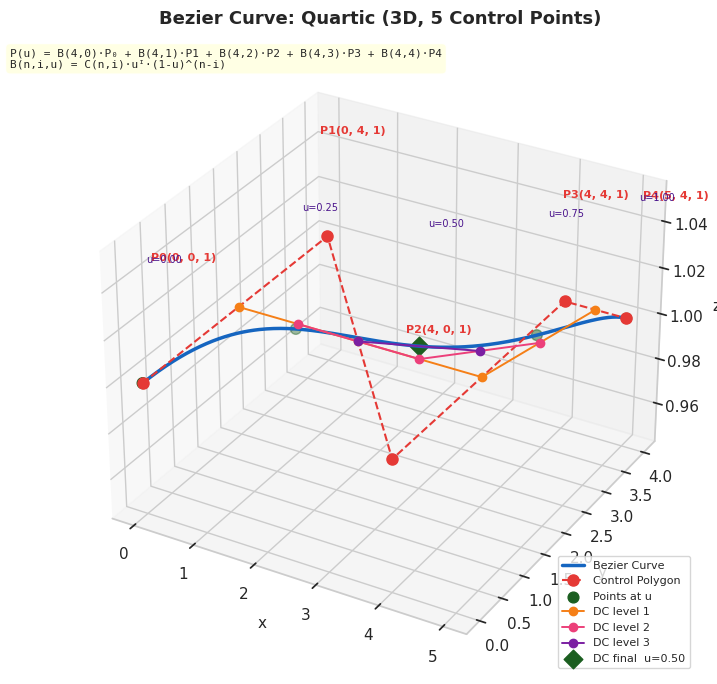

Python code for this plot:
import numpy as np
import matplotlib.pyplot as plt
import seaborn as sns
from math import comb


# ============================================================
# -- Switch  (only change this one line) ---------------------
# ============================================================

CASE = 2   # 1 = Quadratic 2D,  2 = Quartic 3D


# ============================================================
# -- CASE Data  (do not change) --------------------------
# ============================================================

CASE_DATA = {
    1: dict(
        points = np.array([
            [1, 1],   # P0
            [3, 3],   # P1
            [5, 1],   # P2
        ]),
        u_highlight = [0.00, 0.25, 0.50, 0.75, 1.00],
        u_dc        = 0.50,
        output      = '31-bezier-quadratic-2d.png',
    ),
    2: dict(
        points = np.array([
            [0, 0, 1],   # P0
            [0, 4, 1],   # P1
            [4, 0, 1],   # P2
            [4, 4, 1],   # P3
            [5, 4, 1],   # P4
        ]),
        u_highlight = [0.00, 0.25, 0.50, 0.75, 1.00],
        u_dc        = 0.50,
        output      = '31-bezier-quartic-3d.png',
    ),
}


# ============================================================
# -- Bezier Computation  (generic — do not change) -----------
# ============================================================

class BezierCurve:
    """
    Generic Bezier curve of any degree, 2D or 3D.

    Degree is inferred automatically:
      n control points → degree n-1.

    The spatial dimension (2D or 3D) is inferred from
    the width of the points array (2 or 3 columns).
    """

    def __init__(self, points: np.ndarray):
        self.points = points           # shape (n, dim)
        self.n      = len(points)      # number of control pts
        self.degree = self.n - 1      # polynomial degree
        self.dim    = points.shape[1]  # 2 or 3

    # -- Core math -------------------------------------------

    def _bernstein(self, i: int, u: float) -> float:
        """
        Bernstein basis polynomial B(n, i, u).

        B(n,i,u) = C(n,i) * u^i * (1-u)^(n-i)
        """
        n = self.degree
        return comb(n, i) * (u ** i) * ((1 - u) ** (n - i))

    def point(self, u: float) -> np.ndarray:
        """
        Evaluate curve point at parameter u.

        P(u) = sum_{i=0}^{n} B(n,i,u) * P_i
        """
        return sum(
            self._bernstein(i, u) * self.points[i]
            for i in range(self.n)
        )

    def curve(self, n_pts: int = 300) -> np.ndarray:
        """Return dense array of curve points for plotting."""
        return np.array([
            self.point(u) for u in np.linspace(0, 1, n_pts)
        ])

    def highlight_points(self, u_list: list) -> np.ndarray:
        """Return curve points for a given list of u values."""
        return np.array([self.point(u) for u in u_list])

    # -- De Casteljau ----------------------------------------

    def de_casteljau(self, u: float) -> list:
        """
        Compute all De Casteljau reduction levels at u.

        Returns list of arrays, one per level:
          level[0]    = original control points  (n pts)
          level[1]    = first reduction          (n-1 pts)
          ...
          level[n]    = final curve point        (1 pt)
        """
        levels  = [self.points.copy()]
        current = self.points.copy()
        while len(current) > 1:
            current = np.array([
                (1 - u) * current[j] + u * current[j + 1]
                for j in range(len(current) - 1)
            ])
            levels.append(current)
        return levels

    # -- Derived labels --------------------------------------

    @property
    def degree_name(self) -> str:
        names = {2: 'Quadratic', 3: 'Cubic',
                 4: 'Quartic',   5: 'Quintic'}
        return names.get(self.degree, f'Degree-{self.degree}')

    @property
    def dim_name(self) -> str:
        return '3D' if self.dim == 3 else '2D'


# ============================================================
# -- Plot  (generic — do not change) -------------------------
# ============================================================

class BezierPlot:
    """
    Plot a Bezier curve in 2D or 3D automatically.

    Detects dimensionality from bezier.dim and sets up
    the correct axes (standard or 3D projection).
    All drawing logic is shared — only axis calls differ.
    """

    COLOR_CURVE   = '#1565C0'
    COLOR_POLYGON = '#E53935'
    COLOR_CTRL    = '#E53935'
    COLOR_POINT   = '#1B5E20'
    COLOR_LABEL   = '#4A148C'
    COLOR_DC = [
        '#F57F17',   # level 1 — amber
        '#EC407A',   # level 2 — pink
        '#7B1FA2',   # level 3 — violet
        '#1B5E20',   # level 4 — green (final point)
    ]

    def __init__(
        self,
        bezier:      BezierCurve,
        u_highlight: list,
        u_dc:        float = 0.5,
    ):
        self.bezier      = bezier
        self.u_highlight = u_highlight
        self.u_dc        = u_dc
        self.is_3d       = (bezier.dim == 3)
        self.fig, self.ax = self._init_figure()

    # -- Figure setup ----------------------------------------

    def _init_figure(self):
        sns.set_theme(style='whitegrid')
        if self.is_3d:
            fig = plt.figure(figsize=(10, 7))
            ax  = fig.add_subplot(111, projection='3d')
        else:
            fig, ax = plt.subplots(figsize=(9, 7))
        return fig, ax

    # -- Unified plot helpers (2D / 3D) ----------------------

    def _coords(self, pts: np.ndarray) -> tuple:
        """
        Unpack point array into coordinate tuples.
        Returns (x, y) for 2D or (x, y, z) for 3D.
        """
        if self.is_3d:
            return pts[:, 0], pts[:, 1], pts[:, 2]
        return pts[:, 0], pts[:, 1]

    def _plot_line(self, pts, **kwargs):
        """Draw a line through pts in either 2D or 3D."""
        self.ax.plot(*self._coords(pts), **kwargs)

    def _scatter_pts(self, pts, **kwargs):
        """Scatter-plot pts in either 2D or 3D."""
        if self.is_3d:
            xs, ys, zs = self._coords(pts)
            self.ax.scatter(xs, ys, zs, **kwargs)
        else:
            xs, ys = self._coords(pts)
            self.ax.scatter(xs, ys, **kwargs)

    def _annotate(self, pt, text, dx, dy, dz, color):
        """Place a text label near a point in 2D or 3D."""
        if self.is_3d:
            self.ax.text(
                pt[0] + dx, pt[1] + dy, pt[2] + dz,
                text, fontsize=8, color=color,
                fontweight='bold',
            )
        else:
            self.ax.annotate(
                text,
                xy     = (pt[0], pt[1]),
                xytext = (pt[0] + dx, pt[1] + dy),
                fontsize   = 8.5,
                color      = color,
                fontweight = 'bold',
            )

    # -- Drawing methods -------------------------------------

    def _draw_curve(self):
        """Draw the smooth Bezier curve."""
        pts = self.bezier.curve()
        self._plot_line(
            pts,
            color     = self.COLOR_CURVE,
            linewidth = 2.5,
            label     = 'Bezier Curve',
            zorder    = 3,
        )

    def _draw_control_polygon(self):
        """Draw dashed polygon connecting all control points."""
        self._plot_line(
            self.bezier.points,
            color      = self.COLOR_POLYGON,
            linestyle  = '--',
            linewidth  = 1.5,
            marker     = 'o',
            markersize = 8,
            label      = 'Control Polygon',
            zorder     = 4,
        )

    def _label_control_points(self):
        """Label each control point as P0, P1, ..."""
        for i, pt in enumerate(self.bezier.points):
            coords = ', '.join(f'{v:.4g}' for v in pt)
            name   = f'P{i}({coords})'
            # Alternate above/below to reduce overlap
            dy = 0.15 if i % 2 == 0 else -0.28
            self._annotate(
                pt, name,
                dx=0.10, dy=dy, dz=0.05,
                color=self.COLOR_CTRL,
            )

    def _draw_highlight_points(self):
        """Draw and annotate curve points at u_highlight."""
        pts = self.bezier.highlight_points(self.u_highlight)
        self._scatter_pts(
            pts,
            color  = self.COLOR_POINT,
            s      = 60,
            zorder = 5,
            label  = 'Points at u',
        )
        for u, pt in zip(self.u_highlight, pts):
            coords = ', '.join(f'{v:.3g}' for v in pt)
            text   = f'u={u:.2f}\n({coords})'
            dx     = -0.55 if u == 1.0 else 0.08
            dy     = -0.28 if u in (0.0, 1.0) else 0.10
            if self.is_3d:
                self.ax.text(
                    pt[0] + 0.08, pt[1] + 0.08, pt[2] + 0.05,
                    f'u={u:.2f}',
                    fontsize = 7,
                    color    = self.COLOR_LABEL,
                )
            else:
                self.ax.annotate(
                    text,
                    xy     = (pt[0], pt[1]),
                    xytext = (pt[0] + dx, pt[1] + dy),
                    fontsize = 7.5,
                    color    = self.COLOR_LABEL,
                    bbox     = dict(
                        boxstyle = 'round,pad=0.2',
                        fc='white', alpha=0.65, ec='none',
                    ),
                )

    def _draw_de_casteljau(self):
        """
        Draw De Casteljau intermediate levels at u_dc.
        Works identically for 2D and 3D.
        """
        levels = self.bezier.de_casteljau(self.u_dc)

        # Levels 1 .. n-1 : intermediate lines + dots
        for lv in range(1, len(levels) - 1):
            pts = levels[lv]
            col = self.COLOR_DC[
                min(lv - 1, len(self.COLOR_DC) - 1)
            ]
            self._plot_line(
                pts,
                color      = col,
                linewidth  = 1.4,
                marker     = 'o',
                markersize = 6,
                zorder     = 6,
                label      = f'DC level {lv}',
            )

        # Final point — diamond marker
        final = levels[-1]
        col   = self.COLOR_DC[
            min(len(levels) - 2, len(self.COLOR_DC) - 1)
        ]
        self._scatter_pts(
            final,
            color  = col,
            marker = 'D',
            s      = 90,
            zorder = 7,
            label  = f'DC final  u={self.u_dc:.2f}',
        )

    def _add_equation_box(self):
        """Show Bernstein basis notation as a text box."""
        n     = self.bezier.degree
        terms = ' + '.join(
            f'B({n},{i})\u00b7P\u2080' if i == 0
            else f'B({n},{i})\u00b7P{i}'
            for i in range(self.bezier.n)
        )
        text = (
            f'P(u) = {terms}\n'
            f'B(n,i,u) = C(n,i)\u00b7u\u1d35\u00b7(1-u)^(n-i)'
        )
        # 3D axes don't support transAxes text — use figure
        if self.is_3d:
            self.fig.text(
                0.13, 0.92, text,
                fontsize   = 8,
                fontfamily = 'monospace',
                va         = 'top',
                bbox       = dict(
                    boxstyle  = 'round,pad=0.4',
                    facecolor = 'lightyellow',
                    alpha     = 0.85,
                ),
            )
        else:
            self.ax.text(
                0.02, 0.97, text,
                transform  = self.ax.transAxes,
                fontsize   = 8,
                fontfamily = 'monospace',
                va         = 'top',
                bbox       = dict(
                    boxstyle  = 'round,pad=0.4',
                    facecolor = 'lightyellow',
                    alpha     = 0.85,
                ),
            )

    def _set_decorations(self):
        """Title, axis labels, legend — adapted for 2D/3D."""
        title = (
            f'Bezier Curve: {self.bezier.degree_name} '
            f'({self.bezier.dim_name}, '
            f'{self.bezier.n} Control Points)'
        )
        self.ax.set_title(
            title, fontsize=13, fontweight='bold', pad=14
        )
        self.ax.set_xlabel('x', fontsize=11)
        self.ax.set_ylabel('y', fontsize=11)
        if self.is_3d:
            self.ax.set_zlabel('z', fontsize=11)
        self.ax.legend(fontsize=8, loc='lower right')

        # Auto limits for 2D only
        # (3D auto-scales from the data)
        if not self.is_3d:
            pts   = self.bezier.points
            curve = self.bezier.curve()
            all_x = np.concatenate([pts[:, 0], curve[:, 0]])
            all_y = np.concatenate([pts[:, 1], curve[:, 1]])
            m = 0.8
            self.ax.set_xlim(all_x.min()-m, all_x.max()+m)
            self.ax.set_ylim(all_y.min()-m, all_y.max()+m)

    # -- Main ------------------------------------------------

    def draw(self):
        """Compose all plot elements."""
        self._draw_curve()
        self._draw_control_polygon()
        self._label_control_points()
        self._draw_highlight_points()
        self._draw_de_casteljau()
        self._add_equation_box()
        self._set_decorations()

    def save(self, filename: str):
        self.fig.tight_layout()
        self.fig.savefig(filename, dpi=150)
        print(f'Saved: {filename}')

    def show(self):
        self.fig.tight_layout()
        plt.show()


# ============================================================
# -- Entry Point ---------------------------------------------
# ============================================================

def main() -> int:
    data   = CASE_DATA[CASE]
    bezier = BezierCurve(data['points'])
    plot   = BezierPlot(
        bezier,
        u_highlight = data['u_highlight'],
        u_dc        = data['u_dc'],
    )
    plot.draw()
    plot.save(data['output'])
    plot.show()
    return 0


if __name__ == '__main__':
    raise SystemExit(main())
